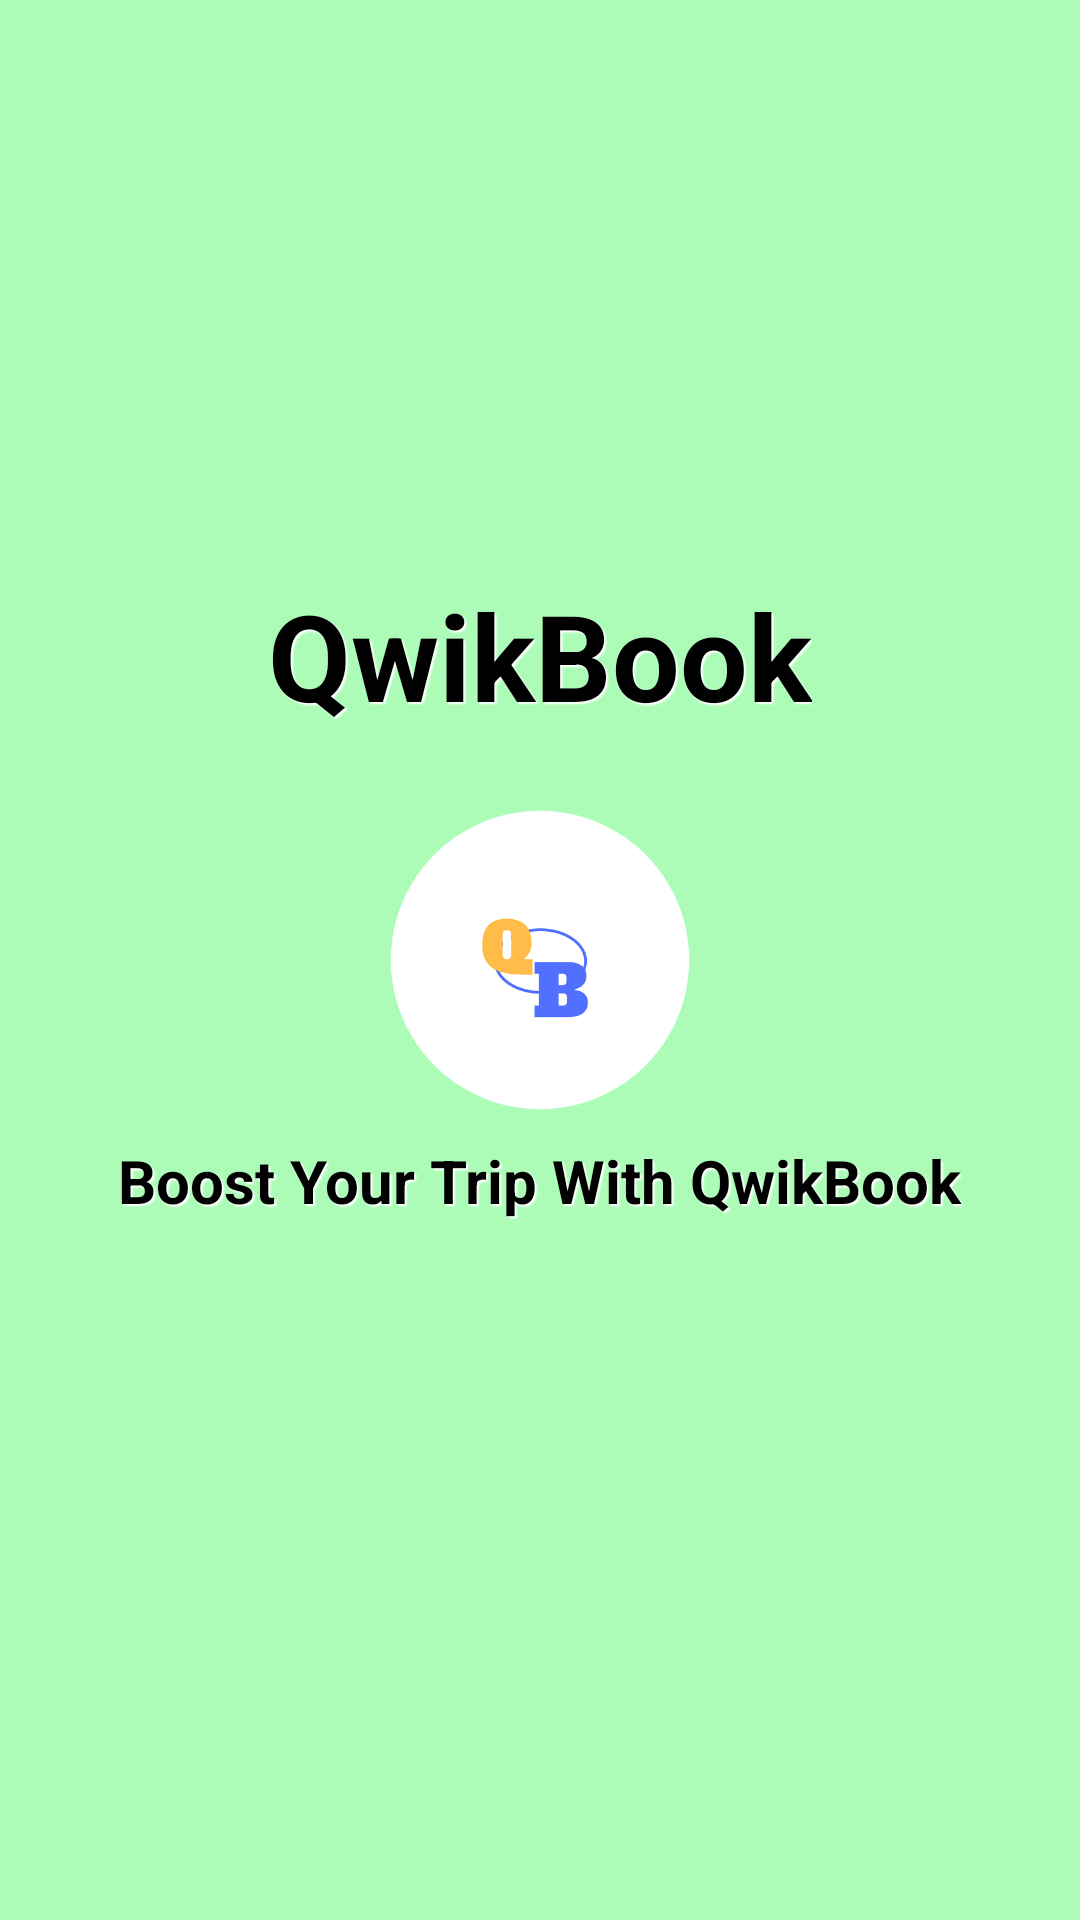

The Android layout XML behind this screen, and the referenced resources:
<!-- AndroidManifest.xml: application theme AppTheme -->
<!-- res/layout/activity_splash.xml -->
<?xml version="1.0" encoding="utf-8"?>
<RelativeLayout xmlns:android="http://schemas.android.com/apk/res/android"
    android:id="@+id/root"
    android:layout_width="match_parent"
    android:layout_height="match_parent"
    android:background="#51f3"
   >



        <ImageView
            android:id="@+id/logo_img"
            android:layout_width="100dp"
            android:layout_height="100dp"
            android:layout_centerInParent="true"
            android:src="@drawable/mine"
            android:layout_centerVertical="true"
           />

        <TextView
            android:id="@+id/pro_txt"
            style="@style/TextAppearance.AppCompat.Display1"
            android:layout_width="wrap_content"
            android:layout_height="wrap_content"
            android:shadowColor="#fff"
            android:shadowDx="2"
            android:shadowDy="2"
            android:shadowRadius="1.0"
            android:text="@string/app_name"
            android:textColor="#000000"
            android:textSize="40sp"
            android:textStyle="bold"
            android:layout_above="@+id/logo_img"
            android:layout_centerHorizontal="true"
            android:layout_marginBottom="25dp" />


        <TextView
            android:id="@+id/pro_tag"
            style="@style/TextAppearance.AppCompat.Display1"
            android:layout_width="wrap_content"
            android:layout_height="wrap_content"
            android:shadowColor="#fff"
            android:shadowDx="2"
            android:shadowDy="2"
            android:shadowRadius="1.0"
            android:text="Boost Your Trip With QwikBook"
            android:layout_marginTop="10dp"
            android:textColor="#000000"
            android:textSize="20sp"
            android:textStyle="bold"
            android:layout_below="@+id/logo_img"
            android:layout_centerHorizontal="true"
            android:layout_marginBottom="25dp" />



</RelativeLayout>
<!-- resources referenced by this layout -->
<resources>
  <!-- drawable mine: png bitmap (drawable, 44461 bytes) -->
  <string name="app_name">QwikBook</string>
  <style name="AppTheme" parent="Theme.AppCompat.Light.NoActionBar">
          
          <item name="colorPrimary">@color/colorPrimary</item>
          <item name="colorPrimaryDark">@color/colorPrimaryDark</item>
          <item name="colorAccent">@color/colorAccent</item>
      </style>
  <color name="colorPrimary">#3F51B5</color>
  <color name="colorPrimaryDark">#303F9F</color>
  <color name="colorAccent">#000000</color>
</resources>
